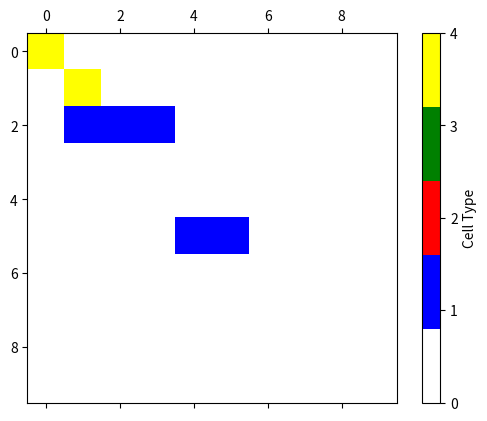

This chart was generated by the following Python code:
import matplotlib.pyplot as plt
from matplotlib.animation import FuncAnimation
from matplotlib.colors import ListedColormap
import numpy as np
import random


class Agent:
    def __init__(self, name, location=None):
        self.name = name
        self.location = location
        self.task_queue = []  # Queue of tasks assigned to the agent
        self.current_task = None

    
    def assign_task(self, task):
        self.task_queue.append(task)
        if not self.current_task:  # If the agent is not currently on a task, start this one
            self.current_task = self.task_queue.pop(0)

    def move_to(self, target, game_map):
        """Move agent one step towards the target, ensuring the new location is free."""
        if not self.location or not target:
            return  # No operation if location or target is undefined

        x, y = self.location
        tx, ty = target

        # Calculate step to move closer to the target
        step_x, step_y = 0, 0
        if x < tx:
            step_x = 1
        elif x > tx:
            step_x = -1

        if y < ty:
            step_y = 1
        elif y > ty:
            step_y = -1

        # Suggested new location
        new_location = (x + step_x, y + step_y)

        # Check if the new location is free (not an obstacle, and not occupied by another agent)
        if game_map.is_position_free(*new_location):
            self.location = new_location

    def complete_task_if_possible(self):
        """Complete the task if at the correct location."""
        if self.current_task:
            # Check if at pickup location and pick up the item
            if self.location == self.current_task.pickup_location:
                print("Picking up")
                self.current_task.pickup()
            # Check if at delivery location and deliver the item
            elif (self.location == self.current_task.delivery_location) and self.current_task.picked_up:
                print("Delivering")
                self.current_task.deliver()
                self.current_task = None  # Task completed
                if len(self.task_queue) > 0:
                    self.current_task = self.task_queue.pop(0)
                    print("New task for agent")

class Task:
    def __init__(self, name, pickup_location, delivery_location):
        self.name = name
        self.pickup_location = pickup_location
        self.delivery_location = delivery_location
        self.picked_up = False
        self.delivered = False

    def pickup(self):
        self.picked_up = True

    def deliver(self):
        self.delivered = True

class Map:
    def __init__(self, width, height, obstacles=[], agents=[]):
        self.width = width
        self.height = height
        self.agents = agents
        self.grid = [[0 for _ in range(width)] for _ in range(height)]
        self.tasks = []
        for (x, y) in obstacles:
            self.grid[y][x] = 1

    def display(self):
        display_grid = [row[:] for row in self.grid]
        for agent in self.agents:
            if agent.location:
                x, y = agent.location
                display_grid[y][x] = 4
            for task in self.tasks:
                px, py = task.pickup_location
                dx, dy = task.delivery_location
                if not task.picked_up:
                    display_grid[py][px] = 2
                if not task.delivered:
                    display_grid[dy][dx] = 3
        return display_grid 

    def is_position_free(self, x, y):
        """Check if a position is free from obstacles and agents."""
        if self.grid[y][x] != 0:  # Check if the cell is not empty or an obstacle
            return False
        # Ensure no other agent is at the position
        for agent in self.agents:
            if agent.location == (x, y):
                return False
        return True
    
    def add_task(self, task):
        x, y = task.pickup_location
        self.grid[y][x] = 2
        x, y = task.delivery_location
        self.grid[y][x] = 3
    
    def find_random_free_position(self):
        """Find a random position on the grid that is not an obstacle, pickup, or delivery location,
            and is not completely surrounded by obstacles."""
        free_positions = [(x, y) for y in range(self.height) for x in range(self.width)
                            if self.is_position_free(x, y)]
        return random.choice(free_positions) if free_positions else None

    def add_random_task(self):
        """Randomly add a new task if conditions are met."""
        if random.random() < 0.5:  # Adjust probability as needed
            pickup = self.find_random_free_position()
            delivery = self.find_random_free_position()
            if pickup and delivery:
                new_task = Task(f"Task {len(self.tasks) + 1}", pickup, delivery)
                print("New task created: ", new_task.pickup_location, " ", new_task.delivery_location)
                self.tasks.append(new_task)
                self.assign_task_to_agent(new_task)
                return True
        return False
    
    def assign_task_to_agent(self, task):
        """Assign a task to the least busy agent, or the closest one if they're equally busy."""
        # Find the agent with the least number of tasks, preferring closer agents for tie-breaking.
        least_busy_agents = sorted(self.agents, key=lambda x: (len(x.task_queue), np.linalg.norm(np.array(x.location) - np.array(task.pickup_location))))
        if least_busy_agents:
            least_busy_agents[0].assign_task(task)
            print(f"Agent {least_busy_agents[0].name} gets task: ", task.pickup_location, " ", task.delivery_location)

    def time_step(self):
        """Simulate a single time step in the environment."""
        # Add a random task
        print("Time step")
        random_task_added = self.add_random_task()
        if random_task_added:
            print("Added new task")
        for agent in self.agents:
            print(f"Agent {agent.name} is at {agent.location}")
            if agent.current_task:
                if not agent.current_task.picked_up:
                    print("Moving")
                    agent.move_to(agent.current_task.pickup_location, self)
                    print("Agent moved to: ", agent.location)
                    agent.complete_task_if_possible()
                elif not agent.current_task.delivered:
                    agent.move_to(agent.current_task.delivery_location, self)
                    print("Agent moved to: ", agent.location)
                    agent.complete_task_if_possible()
                else:
                    print("Something went wrong. Assigned a task but delivered and picked up are true")


# Example setup and the animation block encapsulated within the main guard
if __name__ == "__main__":
    cmap = ListedColormap(['white', 'blue', 'red', 'green', 'yellow'])
    agents = [Agent(name="Agent 1", location=(0, 0)), Agent(name="Agent 2", location=(1, 1))]
    width, height = 10, 10
    obstacles = [(1, 2), (2, 2), (3, 2), (4, 5), (5, 5)]
    game_map = Map(width, height, obstacles=obstacles, agents=agents)

    fig, ax = plt.subplots()
    grid = game_map.display()  # Initial display to set up the grid
    mat = ax.matshow(grid, cmap=cmap)  # Use the custom color map
    plt.colorbar(mat, ticks=range(5), label='Cell Type')

    def update(frame_number):
        """
        Update function for the animation. This will be called at each frame of the animation.
        
        :param frame_number: The current frame number (automatically handled by FuncAnimation).
        """
        print("Frame Number: ", frame_number)
        game_map.time_step()  # Progress the simulation by one time step.
        grid = game_map.display()  # Get the updated display grid.
        mat.set_data(grid)  # Update the displayed data.

    ani = FuncAnimation(fig, update, frames=20, interval=500)  # Adjust 'frames' and 'interval' as needed
    plt.show()